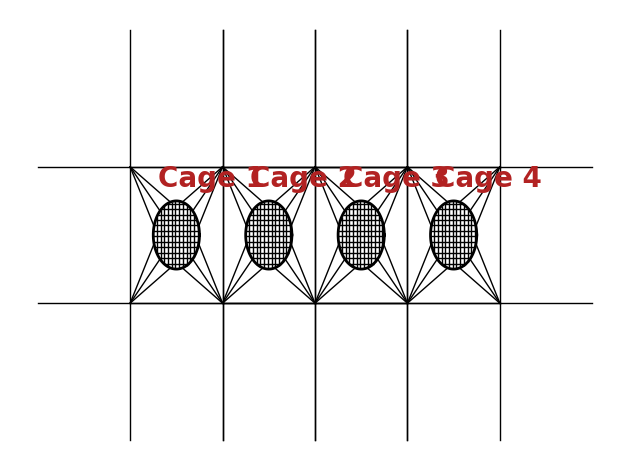

This figure's Python source:
# -*- coding: utf-8 -*-
"""
Created on Mon Feb  3 21:31:02 2020

[redacted]
"""

import numpy as np

import matplotlib.pyplot as plt

plt.figure()



plt.rcParams["font.family"] = "Times New Roman"
plt.rcParams["figure.figsize"] = (16.3, 8)
plt.rcParams['lines.linewidth'] = 1
plt.rcParams['font.size'] = '10'
plt.rcParams["mathtext.default"] = "it"
plt.rcParams["mathtext.fontset"] = "stix"
centerOf8Cages = [[-150, 50],
                  [-50, 50],
                  [50, 50],
                  [150, 50],
                 ]
r = 25
circletheta = np.linspace(0, 2 * np.pi, 100)
for cage in centerOf8Cages:
    xc = cage[0] + r * np.cos(circletheta)
    yc = cage[1] + r * np.sin(circletheta)
    plt.plot(xc, yc,'-k', linewidth = 2)
        ########## frame cable and mooring line ###############
    f1x = [cage[0]-50,cage[0]+50]
    f1y = [cage[1]-50,cage[1]-50]
        
    f2x = [cage[0]-50,cage[0]+50]
    f2y = [cage[1]+50,cage[1]+50]
    
    f3x = [cage[0]-50,cage[0]-50]
    f3y = [cage[1]+50,cage[1]-50]
    
    f4x = [cage[0]+50,cage[0]+50]
    f4y = [cage[1]+50,cage[1]-50]
    
    u1x = [cage[0]-150,cage[0]-50]
    u1y = [cage[1]-50,cage[1]-50]
    
    u2x = [cage[0]-150,cage[0]-50]
    u2y = [cage[1]+50,cage[1]+50]
    
    u3x = [cage[0]+50,cage[0]+150]
    u3y = [cage[1]-50,cage[1]-50]
    
    u4x = [cage[0]+50,cage[0]+150]
    u4y = [cage[1]+50,cage[1]+50]
    
    v1x = [cage[0]-50,cage[0]-50]
    v1y = [cage[1]-50,cage[1]-150]
    
    v2x = [cage[0]+50,cage[0]+50]
    v2y = [cage[1]-50,cage[1]-150]
    
    v3x = [cage[0]-50,cage[0]-50]
    v3y = [cage[1]+50,cage[1]+150]
    
    v4x = [cage[0]+50,cage[0]+50]
    v4y = [cage[1]+50,cage[1]+150]
    plt.plot(f1x,f1y,'-k')
    plt.plot(f2x,f2y,'-k')
    plt.plot(f3x,f3y,'-k')
    plt.plot(f4x,f4y,'-k')
    plt.plot(u1x,u1y,'-k')
    plt.plot(u2x,u2y,'-k')
    plt.plot(u3x,u3y,'-k')
    plt.plot(u4x,u4y,'-k')
    plt.plot(v1x,v1y,'-k')
    plt.plot(v2x,v2y,'-k')
    plt.plot(v3x,v3y,'-k')
    plt.plot(v4x,v4y,'-k')
    
    conP1 = [0.261799,0.785398,1.309]
    conP2 = [1.8326,2.35619,2.87979]
    conP3 = [3.40339,3.92699,4.45059]
    conP4 = [4.97419,5.49779,6.02139]
    
    
    buoyx = [cage[0]+50, cage[0]-50, cage[0]-50, cage[0]+50]
    buoyy = [cage[1]-50, cage[1]-50, cage[1]+50, cage[1]+50]
    ############ Bridle 1 to 3 #######################
    for i in range(len(conP1)):
        bx = [buoyx[0], cage[0] + r*np.cos(conP1[i])]
        by = [buoyy[0], cage[1] - r*np.sin(conP1[i])]
        plt.plot(bx,by,'-k')
    ############ Bridle 4 to 6 #######################    
    for i in range(len(conP2)):
        bx = [buoyx[1], cage[0] + r*np.cos(conP2[i])]
        by = [buoyy[1], cage[1] - r*np.sin(conP2[i])]
        plt.plot(bx,by,'-k')
        ############ Bridle 7 to 9 #######################
    for i in range(len(conP3)):
        bx = [buoyx[2], cage[0] + r*np.cos(conP3[i])]
        by = [buoyy[2], cage[1] - r*np.sin(conP3[i])]
        plt.plot(bx,by,'-k')
        ############ Bridle 10 to 12 #####################
    for i in range(len(conP1)):
        bx = [buoyx[3], cage[0] + r*np.cos(conP4[i])]
        by = [buoyy[3], cage[1] - r*np.sin(conP4[i])]
        plt.plot(bx,by,'-k')
        
    for i in range(-25, 25, 4):
        y = i+cage[1]
        plt.hlines(y,cage[0]-np.sqrt(r**2 - (y-cage[1])**2),cage[0]+np.sqrt(r**2 - (y-cage[1])**2), colors = 'k' , linestyle = 'solid')
    for i in range(-25, 25, 4):
        x = i+cage[0]
        plt.vlines(x,cage[1]-np.sqrt(r**2 - (x-cage[0])**2), cage[1]+np.sqrt(r**2 - (x-cage[0])**2), colors = 'k' , linestyle = 'solid')
    if centerOf8Cages.index(cage) <= 3:
        plt.text(cage[0]-20,cage[1]+35,'Cage '+str(centerOf8Cages.index(cage)+1), weight = 'bold', fontsize = 20,color = 'firebrick')
    else:
        plt.text(cage[0]-20,cage[1]-46,'Cage '+str(centerOf8Cages.index(cage)+1), weight = 'bold', fontsize = 20,color = 'firebrick')
    
    # add cage number
    plt.axis('off')
    plt.tight_layout()
    plt.savefig('multicage_drawing.png', dpi =600)
    
    
    
    
    
    